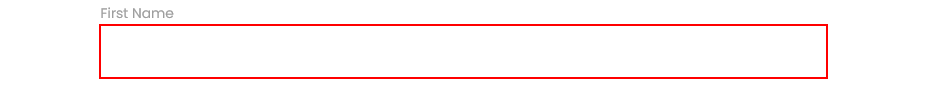
Task: This workflow gets the current time in Bucharest and displays it in the output panel
Workflow: Sequence - RPA challenge using VISUAL TREE methode

Step 1: find the text box

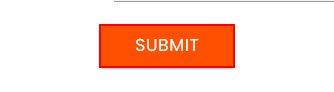
Step 2: click on the text box
